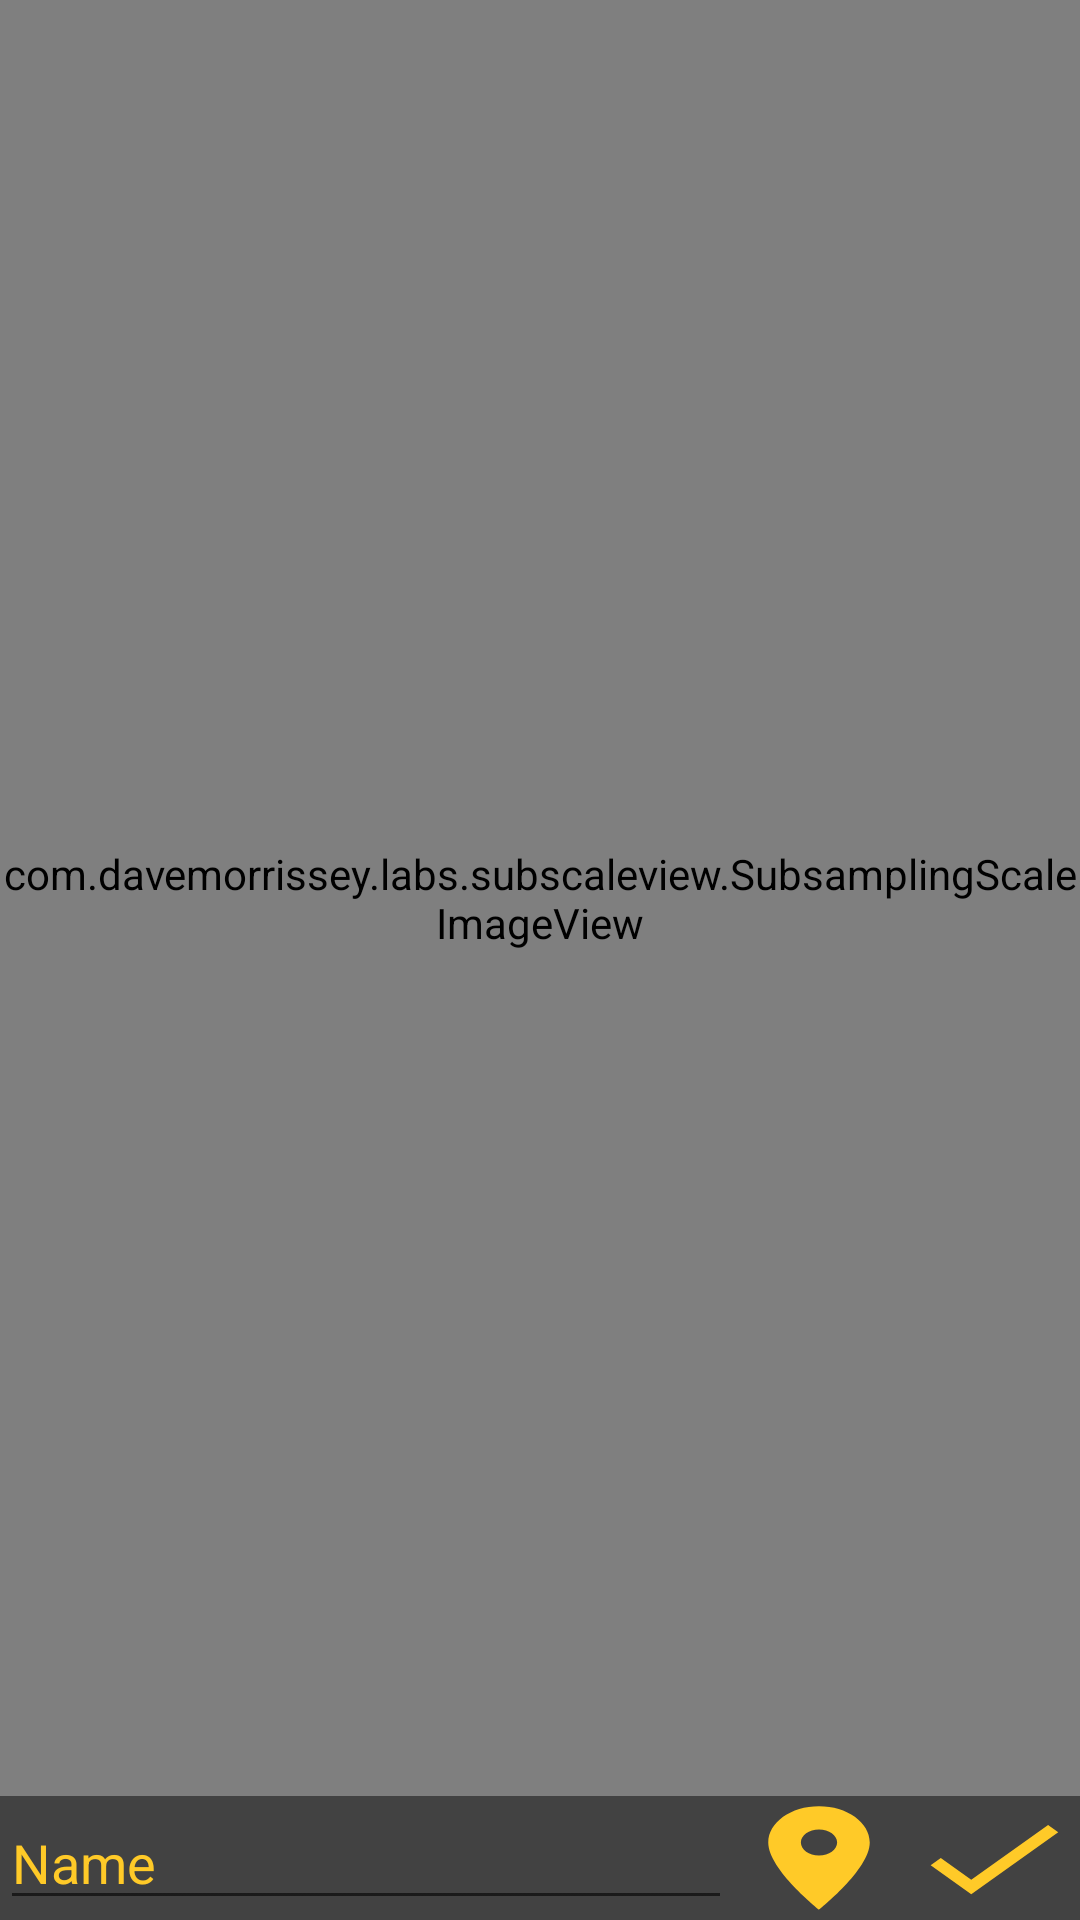

Write the Android layout XML for this screen, with the resource values it uses.
<!-- AndroidManifest.xml: application theme AppTheme -->
<!-- res/layout/content_edit.xml -->
<?xml version="1.0" encoding="utf-8"?>
<androidx.constraintlayout.widget.ConstraintLayout xmlns:android="http://schemas.android.com/apk/res/android"
    xmlns:app="http://schemas.android.com/apk/res-auto"
    android:layout_width="match_parent"
    android:layout_height="match_parent"
    android:background="@color/cardview_dark_background"
    app:layout_behavior="@string/appbar_scrolling_view_behavior" >

    <com.davemorrissey.labs.subscaleview.SubsamplingScaleImageView
        android:id="@+id/imageView"
        android:layout_width="0dp"
        android:layout_height="0dp"
        app:layout_constraintBottom_toTopOf="@+id/linearLayout3"
        app:layout_constraintEnd_toEndOf="parent"
        app:layout_constraintStart_toStartOf="parent"
        app:layout_constraintTop_toTopOf="parent" />

    <LinearLayout
        android:id="@+id/linearLayout3"
        android:layout_width="match_parent"
        android:layout_height="wrap_content"
        android:orientation="horizontal"
        app:layout_constraintBottom_toBottomOf="parent">

        <EditText
            android:id="@+id/inputComment"
            android:layout_width="wrap_content"
            android:layout_height="wrap_content"
            android:layout_weight="1"
            android:ems="10"
            android:inputType="textPersonName"
            android:text="Name"
            android:textColor="@color/colorPrimary" />

        <ImageButton
            android:id="@+id/btnGoMap"
            android:layout_width="wrap_content"
            android:layout_height="match_parent"
            android:layout_weight="1"
            android:background="@drawable/ic_place_black_24dp"
            android:src="@drawable/image_button_selector" />

        <ImageButton
            android:id="@+id/btnDone"
            android:layout_width="wrap_content"
            android:layout_height="match_parent"
            android:layout_weight="1"
            android:background="@drawable/ic_done_black_24dp"
            android:src="@drawable/image_button_selector" />
    </LinearLayout>

</androidx.constraintlayout.widget.ConstraintLayout>
<!-- resources referenced by this layout -->
<resources>
  <color name="colorPrimary">#FFCA28</color>
  <!-- drawable ic_done_black_24dp (drawable) -->
  <vector xmlns:android="http://schemas.android.com/apk/res/android"
          android:width="24dp"
          android:height="24dp"
          android:viewportWidth="24.0"
          android:viewportHeight="24.0">
      <path
          android:fillColor="#FFCA28"
          android:pathData="M9,16.2L4.8,12l-1.4,1.4L9,19 21,7l-1.4,-1.4L9,16.2z"/>
  </vector>
  <!-- drawable ic_place_black_24dp (drawable) -->
  <vector xmlns:android="http://schemas.android.com/apk/res/android"
          android:width="24dp"
          android:height="24dp"
          android:viewportWidth="24.0"
          android:viewportHeight="24.0">
      <path
          android:fillColor="#FFCA28"
          android:pathData="M12,2C8.13,2 5,5.13 5,9c0,5.25 7,13 7,13s7,-7.75 7,-13c0,-3.87 -3.13,-7 -7,-7zM12,11.5c-1.38,0 -2.5,-1.12 -2.5,-2.5s1.12,-2.5 2.5,-2.5 2.5,1.12 2.5,2.5 -1.12,2.5 -2.5,2.5z"/>
  </vector>
  <!-- drawable image_button_selector (drawable) -->
  <?xml version="1.0" encoding="utf-8"?>
  <selector xmlns:android="http://schemas.android.com/apk/res/android">
      <item android:drawable="@android:color/background_dark" android:state_pressed="true"/>
      <item android:drawable="@android:color/transparent" android:state_pressed="false"/>
  </selector>
  <style name="AppTheme" parent="Theme.AppCompat.Light.DarkActionBar">
          
          <item name="colorPrimary">#FFCA28</item>
          <item name="colorPrimaryDark">#E65100</item>
          <item name="colorAccent">#0D47A1</item>
      </style>
</resources>
